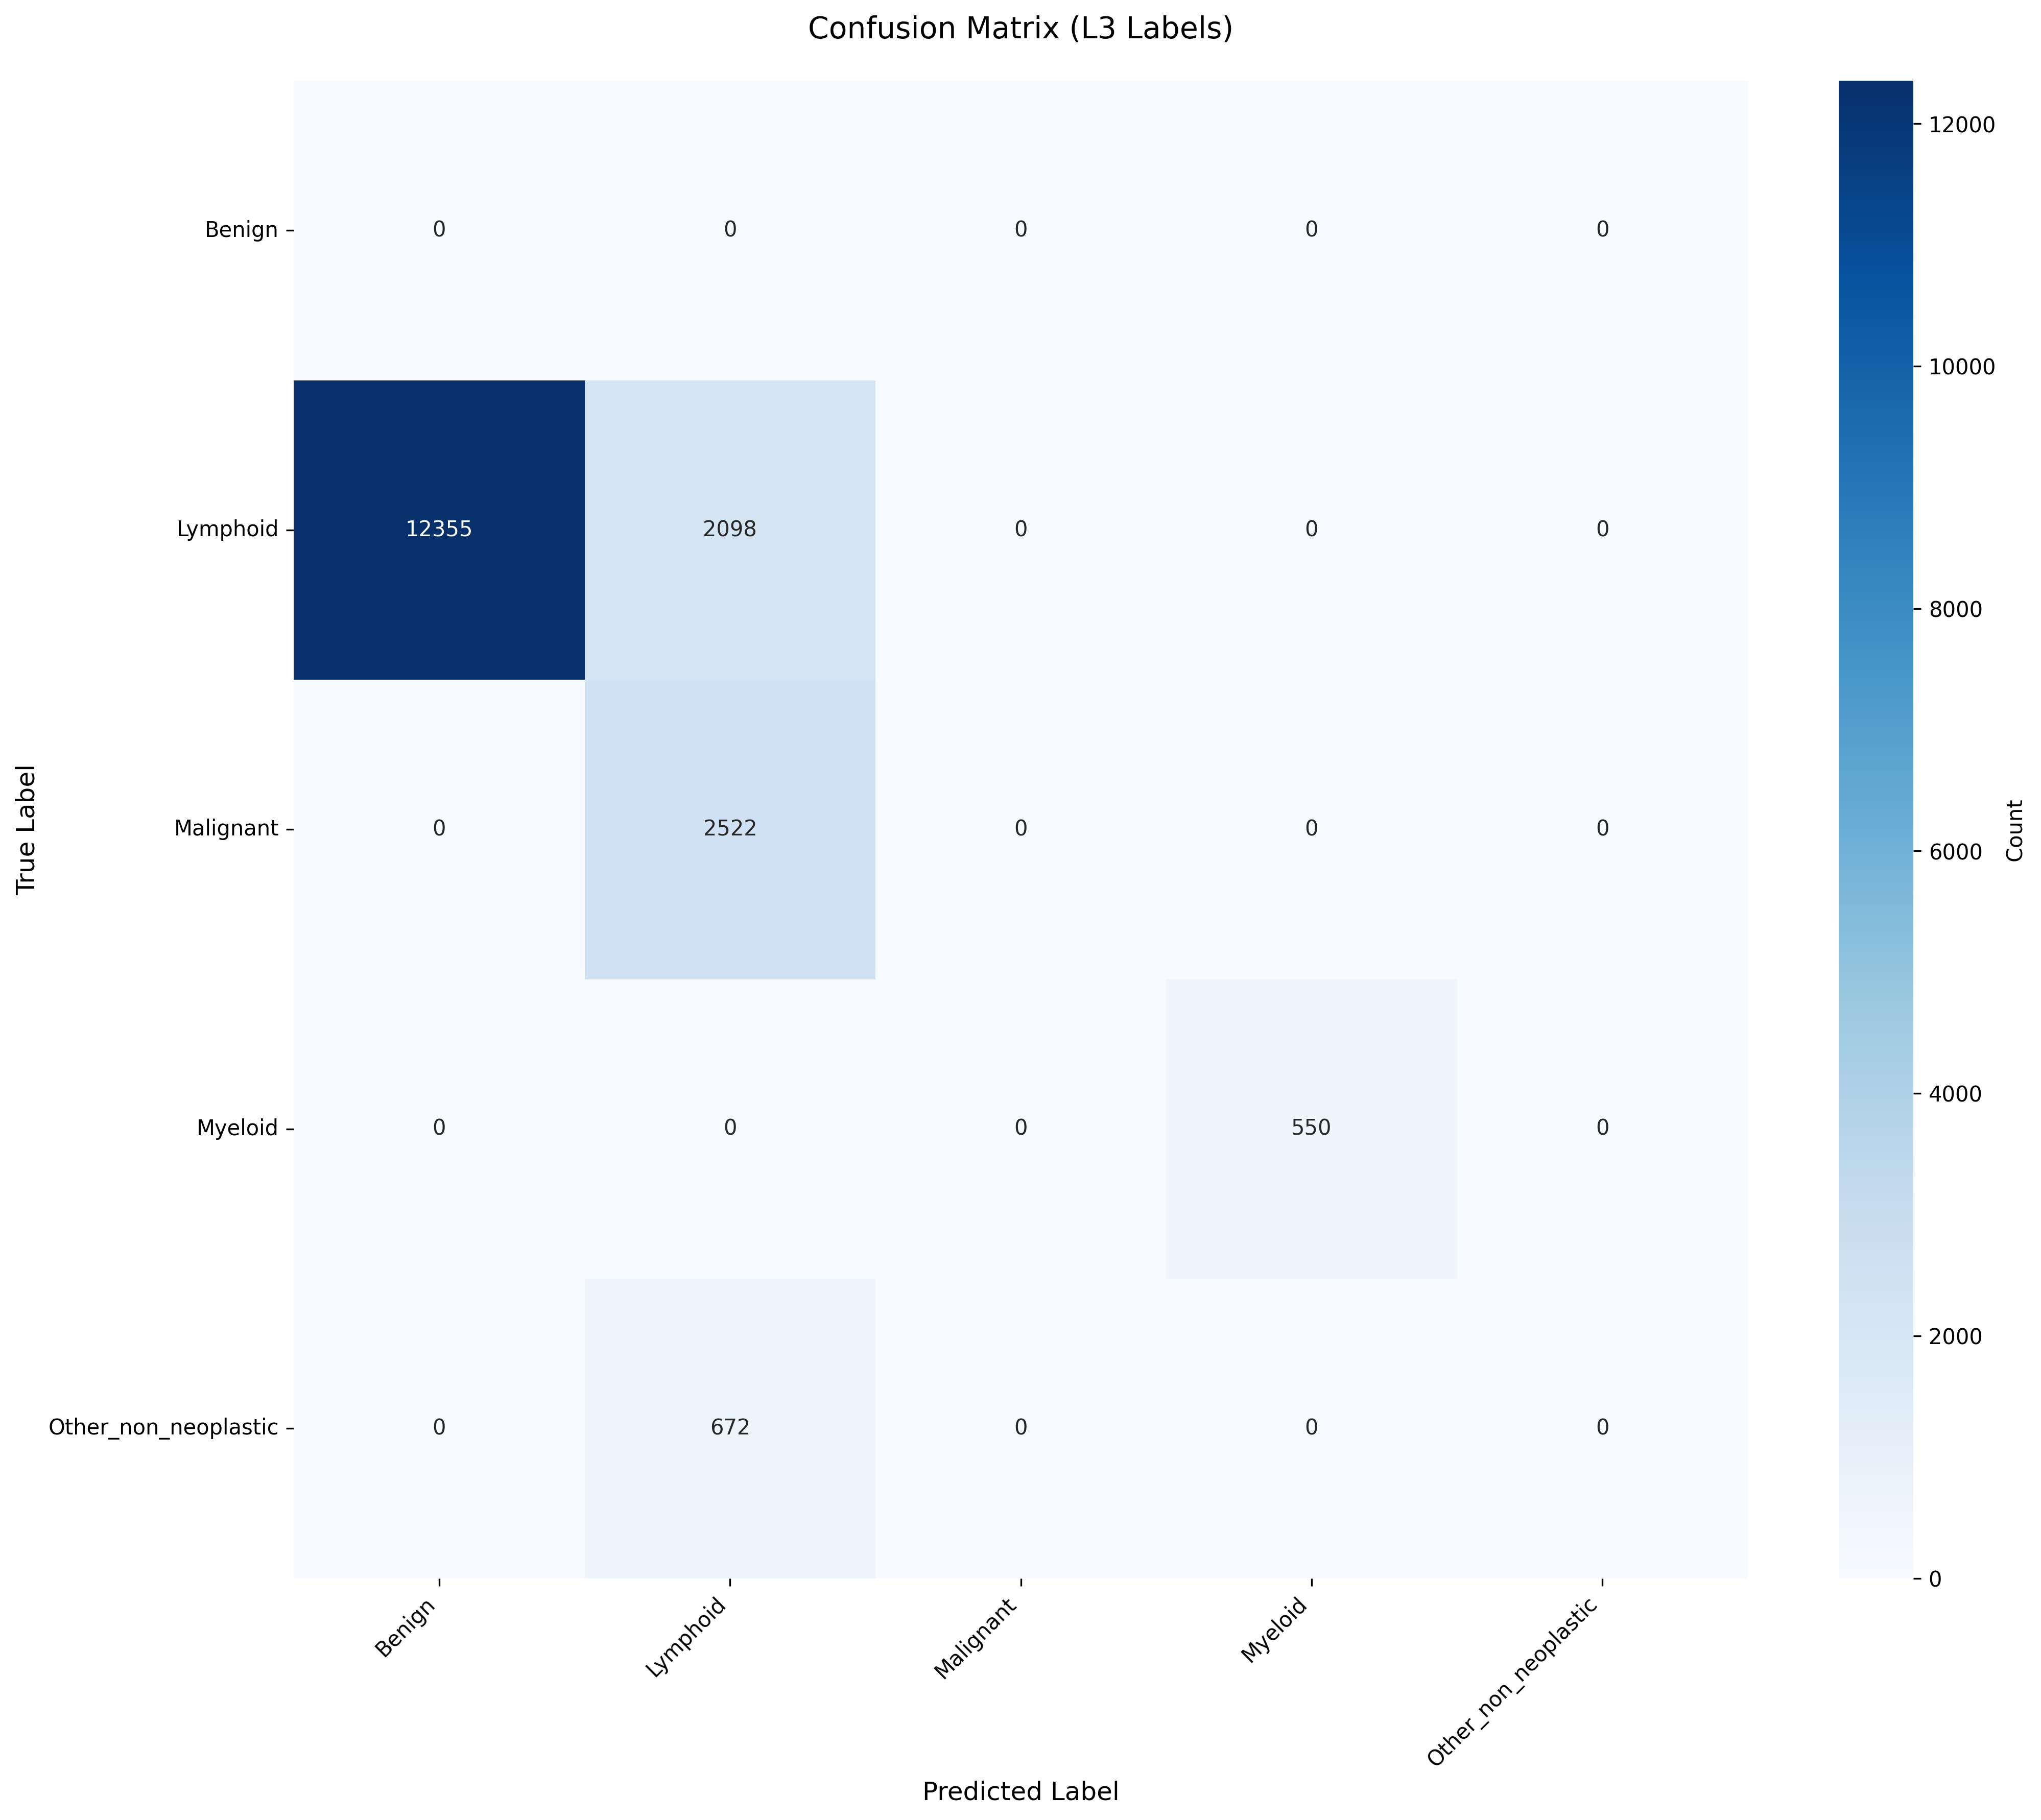

The data file committed next to this chart (first rows):
True_Label, Benign, Lymphoid, Malignant, Myeloid, Other_non_neoplastic
Benign, 0, 0, 0, 0, 0
Lymphoid, 12355, 2098, 0, 0, 0
Malignant, 0, 2522, 0, 0, 0
Myeloid, 0, 0, 0, 550, 0
Other_non_neoplastic, 0, 672, 0, 0, 0
